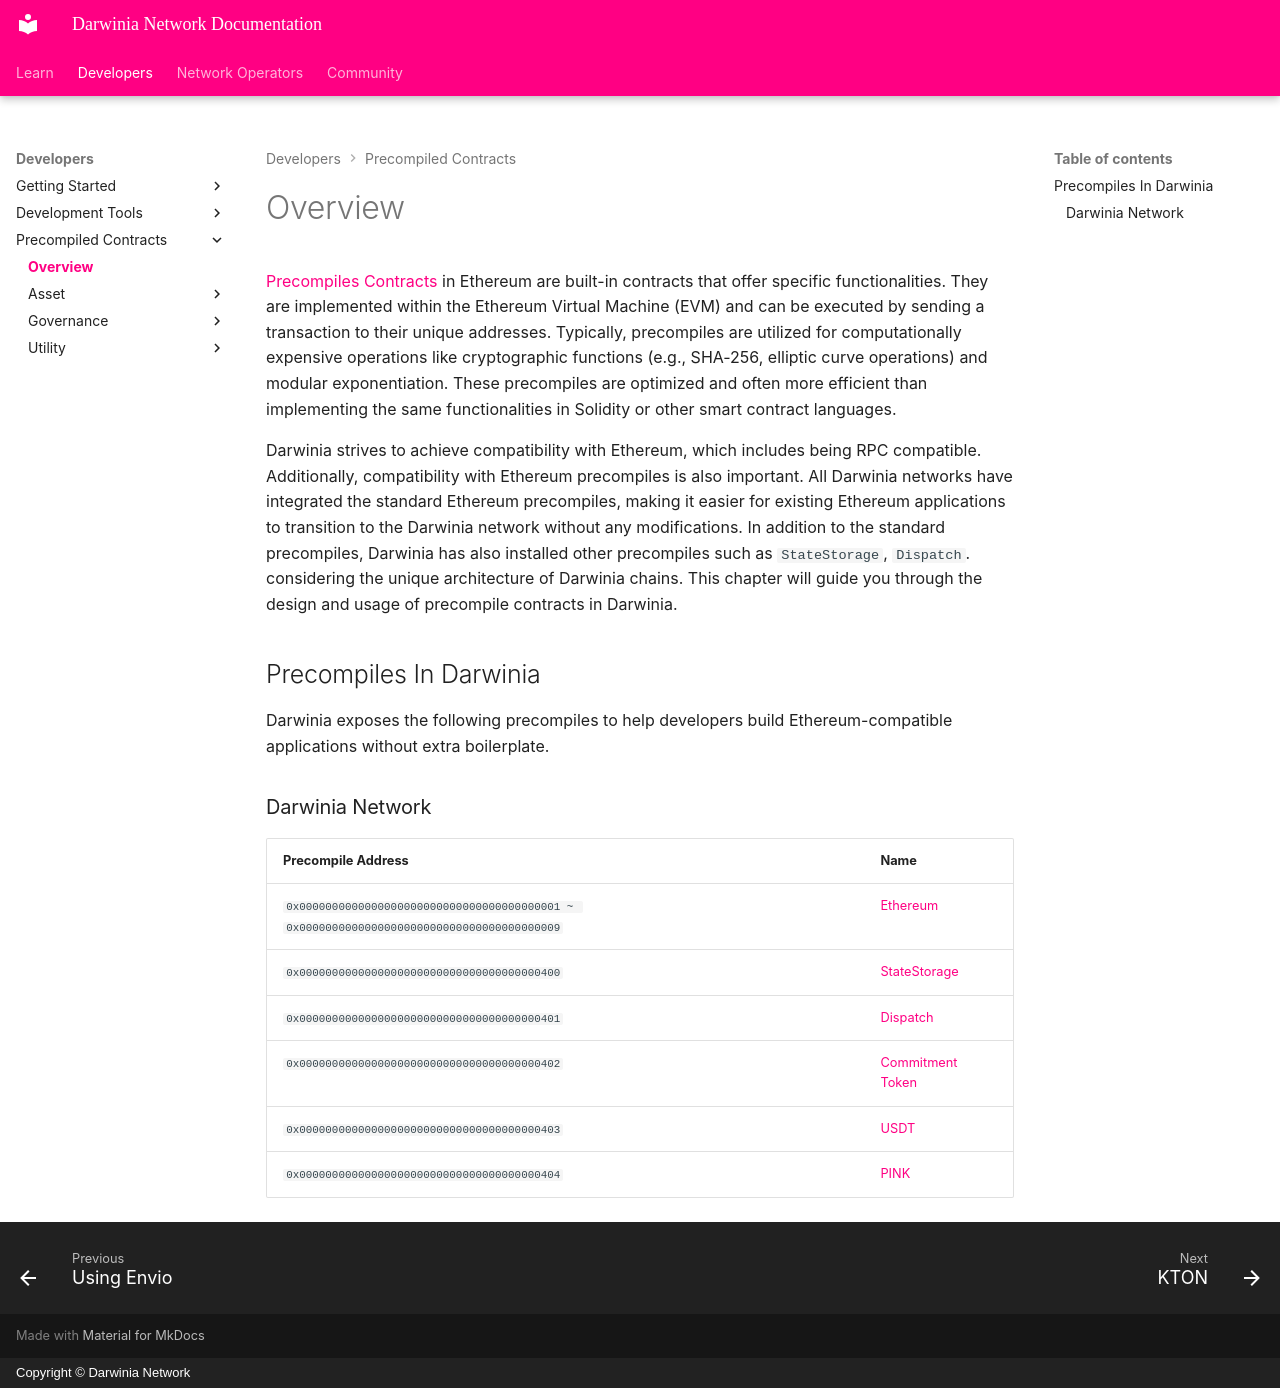

repository: darwinia-network/docs · page: build/precompiles/overview/index.html · generator: mkdocs · copyright: Copyright © Darwinia Network

# Overview


[Precompiles Contracts](https://www.evm.codes/precompiled?fork=shanghai) in Ethereum are built-in contracts that offer specific functionalities. They are implemented within the Ethereum Virtual Machine (EVM) and can be executed by sending a transaction to their unique addresses. Typically, precompiles are utilized for computationally expensive operations like cryptographic functions (e.g., SHA-256, elliptic curve operations) and modular exponentiation. These precompiles are optimized and often more efficient than implementing the same functionalities in Solidity or other smart contract languages.

Darwinia strives to achieve compatibility with Ethereum, which includes being RPC compatible. Additionally, compatibility with Ethereum precompiles is also important. All Darwinia networks have integrated the standard Ethereum precompiles, making it easier for existing Ethereum applications to transition to the Darwinia network without any modifications. In addition to the standard precompiles, Darwinia has also installed other precompiles such as `StateStorage`, `Dispatch`. considering the unique architecture of Darwinia chains. This chapter will guide you through the design and usage of precompile contracts in Darwinia.

## Precompiles In Darwinia

Darwinia exposes the following precompiles to help developers build Ethereum-compatible applications without extra boilerplate.

### Darwinia Network

| Precompile Address | Name |
| --- | --- |
| `0x0000000000000000000000000000000000000001 ~ 0x0000000000000000000000000000000000000009` | [Ethereum](../precompiles/ethereum.md) |
| `0x0000000000000000000000000000000000000400` | [StateStorage](../precompiles/state-storage.md) |
| `0x0000000000000000000000000000000000000401` | [Dispatch](../precompiles/dispatch.md) |
| `0x0000000000000000000000000000000000000402` | [Commitment Token](../precompiles/commitment-token.md) |
| `0x0000000000000000000000000000000000000403` | [USDT](../precompiles/usdt.md) |
| `0x0000000000000000000000000000000000000404` | [PINK](../precompiles/pink.md) |
